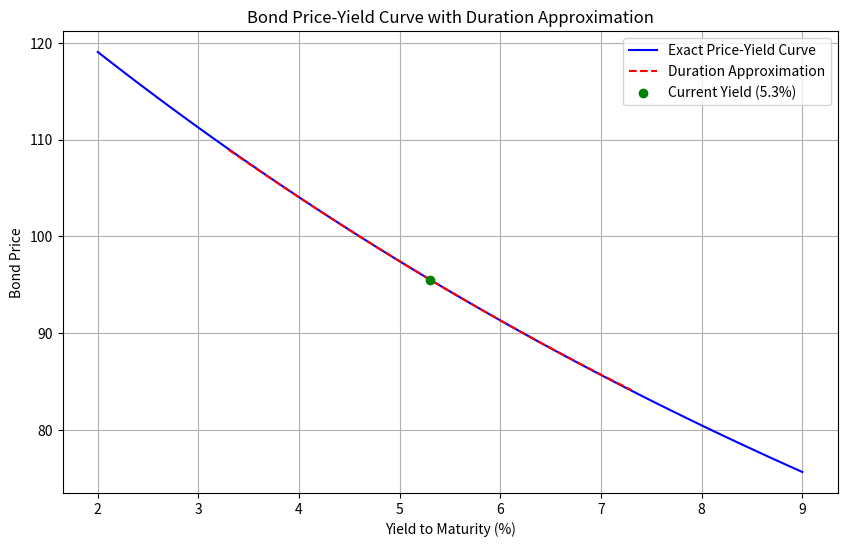

Reproduce this figure in Python.
import numpy as np
import matplotlib.pyplot as plt
from scipy.optimize import newton

# 参数设定
face_value = 100
coupon_rate = 0.046
years_to_maturity = 7
current_yield = 0.053
yield_change_bp = 100  # 100 basis points = 1%

# 1. 精确定价函数
def bond_price(yield_to_maturity, face_value, coupon_rate, years_to_maturity):
    coupon_payment = face_value * coupon_rate
    periods = years_to_maturity
    cash_flows = np.array([coupon_payment] * periods + [face_value + coupon_payment])
    discount_factors = np.array([(1 + yield_to_maturity) ** (-t) for t in range(1, periods + 2)])
    price = np.sum(cash_flows * discount_factors)
    return price

# 2. 久期和凸性计算
def bond_duration_convexity(yield_to_maturity, face_value, coupon_rate, years_to_maturity):
    coupon_payment = face_value * coupon_rate
    periods = years_to_maturity
    cash_flows = np.array([coupon_payment] * periods + [face_value + coupon_payment])
    times = np.arange(1, periods + 2)

    # 久期计算
    discount_factors = np.array([(1 + yield_to_maturity) ** (-t) for t in times])
    present_values = cash_flows * discount_factors
    price = np.sum(present_values)
    weighted_times = times * present_values
    macaulay_duration = np.sum(weighted_times) / price
    modified_duration = macaulay_duration / (1 + yield_to_maturity)

    # 凸性计算
    convexity = np.sum(present_values * times * (times + 1)) / (price * (1 + yield_to_maturity) ** 2)

    return modified_duration, convexity

# 3. 久期近似价格变化
def duration_approx_price(yield_change, current_price, modified_duration, convexity):
    delta_y = yield_change
    approx_change = -modified_duration * delta_y + 0.5 * convexity * (delta_y ** 2)
    approx_price = current_price * (1 + approx_change)
    return approx_price

# 生成收益率网格
yield_grid = np.linspace(0.02, 0.09, 100)
exact_prices = np.array([bond_price(y, face_value, coupon_rate, years_to_maturity) for y in yield_grid])

# 计算当前价格、久期和凸性
current_price = bond_price(current_yield, face_value, coupon_rate, years_to_maturity)
modified_duration, convexity = bond_duration_convexity(current_yield, face_value, coupon_rate, years_to_maturity)

# 久期近似曲线
yield_change_range = np.linspace(-0.02, 0.02, 50)  # ±2% 收益率变化
approx_prices = np.array([duration_approx_price(dy, current_price, modified_duration, convexity)
                          for dy in yield_change_range])
approx_yields = current_yield + yield_change_range

# 计算 +100bp 的精确价格和久期近似变化
yield_up100bp = current_yield + yield_change_bp / 10000
price_up100bp = bond_price(yield_up100bp, face_value, coupon_rate, years_to_maturity)
dur_approx_change = -modified_duration * (yield_change_bp / 10000) * 100  # 相对变化百分比

# 绘图
plt.figure(figsize=(10, 6))
plt.plot(yield_grid * 100, exact_prices, label='Exact Price-Yield Curve', color='blue')
plt.plot(approx_yields * 100, approx_prices, label='Duration Approximation', color='red', linestyle='--')
plt.scatter(current_yield * 100, current_price, color='green', zorder=5, label='Current Yield (5.3%)')
plt.xlabel('Yield to Maturity (%)')
plt.ylabel('Bond Price')
plt.title('Bond Price-Yield Curve with Duration Approximation')
plt.legend()
plt.grid(True)

# 保存图形
figure_path = 'bond_price_yield_curve.png'
plt.savefig(figure_path)
plt.close()

# 填充结果字典
result = {
    'price_at_up100bp': price_up100bp,
    'dur_approx_change_up100bp': dur_approx_change,
    'figure_path': figure_path
}

# 输出结果以供验证
print(result)
